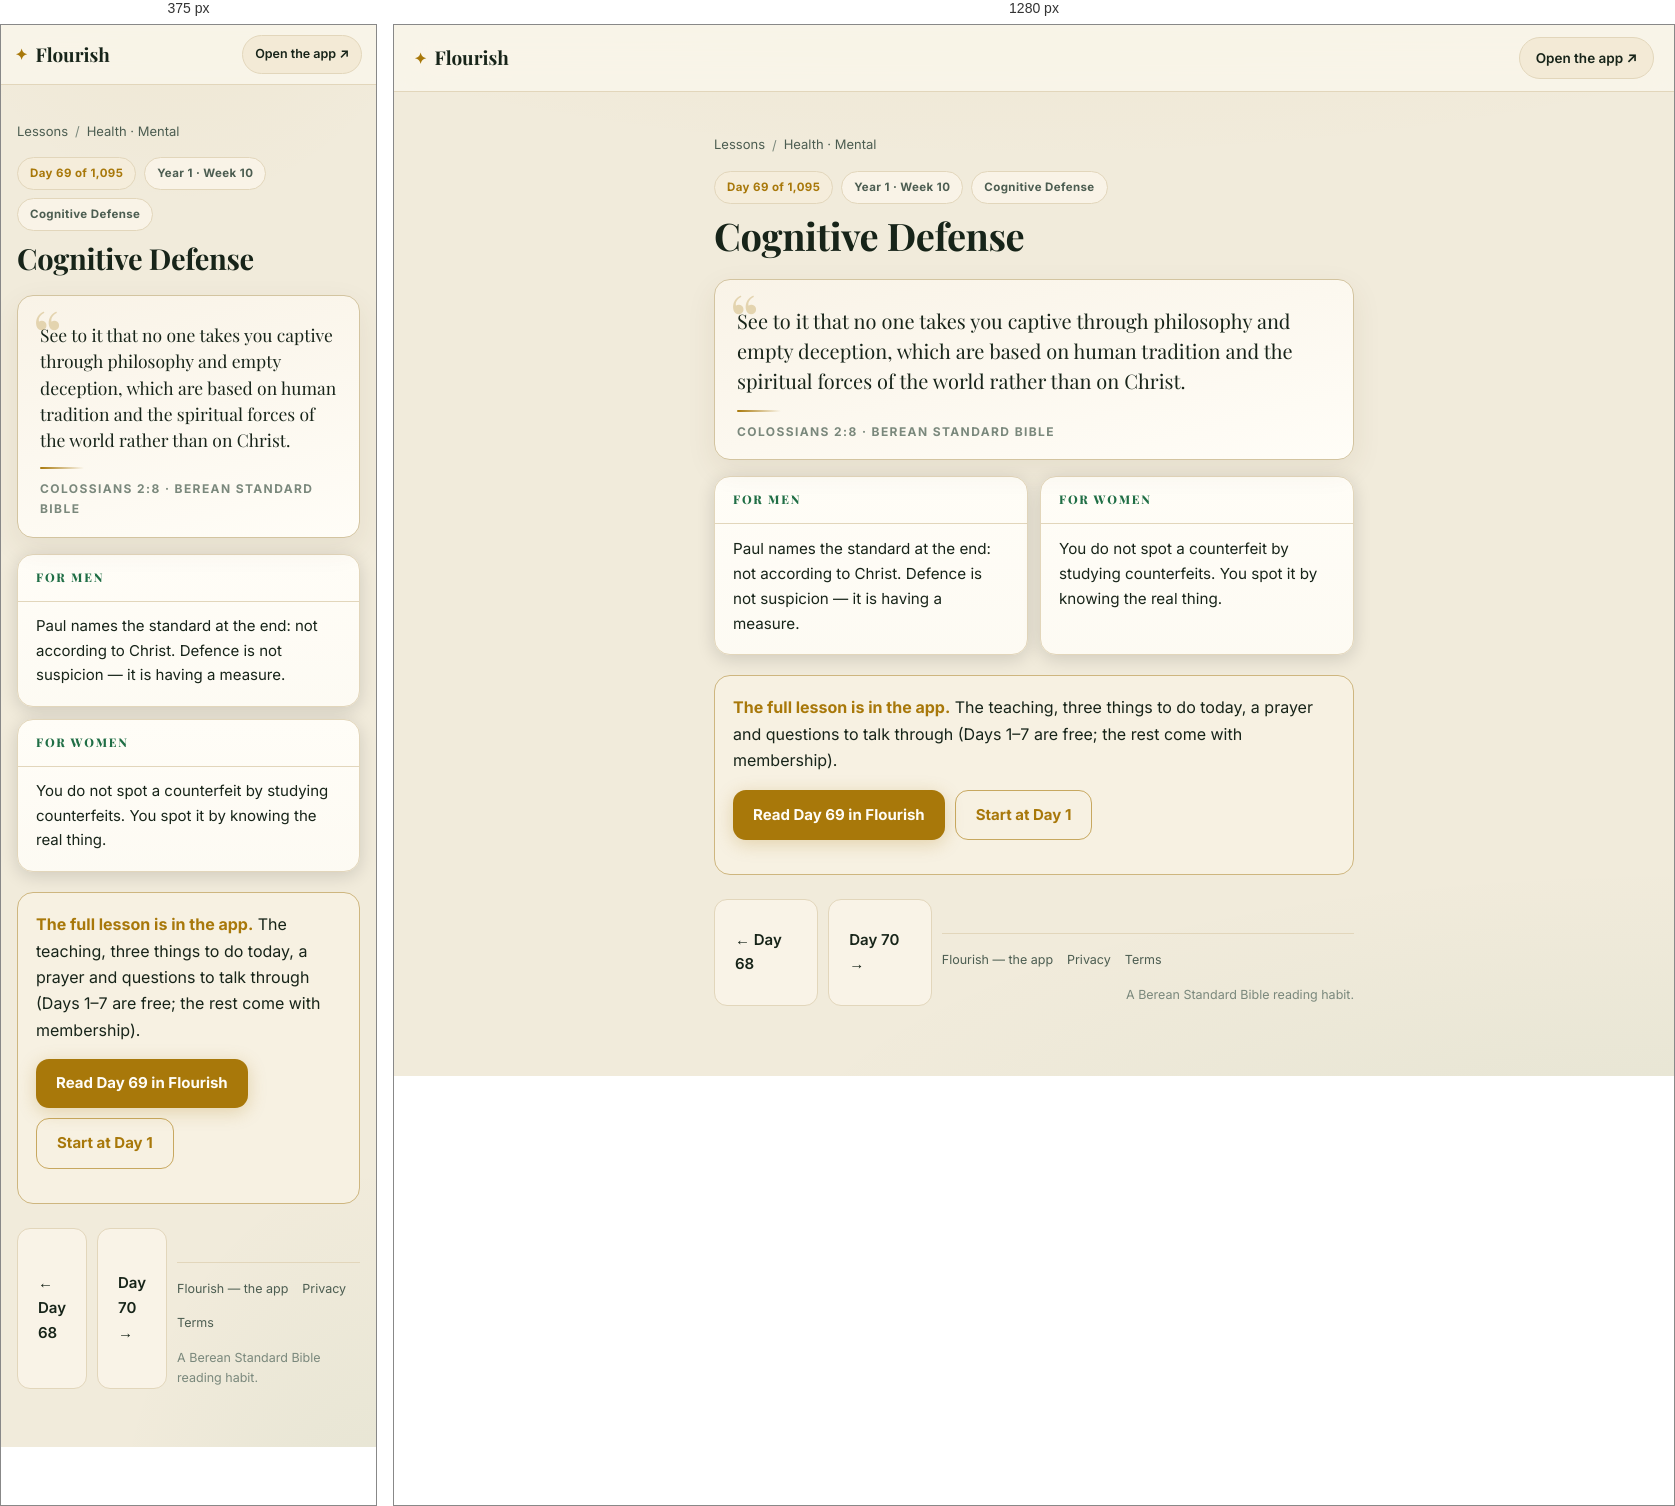
Rendered at 375 px and 1280 px, left to right.

<!-- file: day-69.html -->
<!DOCTYPE html>
<html lang="en">
<head>
<meta charset="UTF-8">
<meta name="viewport" content="width=device-width, initial-scale=1">
<title>Cognitive Defense (Colossians 2:8) — Day 69 | Flourish</title>
<meta name="description" content="Colossians 2:8: See to it that no one takes you captive through philosophy and empty deception, which are based on human tradition and the spiritual…">
<link rel="canonical" href="https://fitfriendchris.github.io/flourish/learn/day-69.html">
<meta property="og:type" content="article">
<meta property="og:title" content="Cognitive Defense (Colossians 2:8) — Day 69 | Flourish">
<meta property="og:description" content="Colossians 2:8: See to it that no one takes you captive through philosophy and empty deception, which are based on human tradition and the spiritual…">
<meta property="og:url" content="https://fitfriendchris.github.io/flourish/learn/day-69.html">
<meta property="og:image" content="https://fitfriendchris.github.io/flourish/og.png">
<link rel="stylesheet" href="learn.css">
</head>
<body>
<header class="bar"><a class="brand" href=""><span class="mk">✦</span>Flourish</a><a class="pill" href="">Open the app ↗</a></header>
<main>
<nav class="crumbs"><a href="./">Lessons</a><span>/</span><a href="mental.html">Health · Mental</a></nav>
<div class="chip-row"><span class="chip gold">Day 69 of 1,095</span><span class="chip">Year 1 · Week 10</span><span class="chip">Cognitive Defense</span></div>
<h1>Cognitive Defense</h1>
<figure class="verse"><p>See to it that no one takes you captive through philosophy and empty deception, which are based on human tradition and the spiritual forces of the world rather than on Christ.</p><span class="orn"></span><figcaption>Colossians 2:8 · Berean Standard Bible</figcaption></figure>
<section class="duo"><article class="reader"><h2>For men</h2><p>Paul names the standard at the end: not according to Christ. Defence is not suspicion — it is having a measure.</p></article><article class="reader"><h2>For women</h2><p>You do not spot a counterfeit by studying counterfeits. You spot it by knowing the real thing.</p></article></section>
<div class="banner"><b>The full lesson is in the app.</b> The teaching, three things to do today, a prayer and questions to talk through (Days 1–7 are free; the rest come with membership).<br><div class="cta-row"><a class="cta" href="../#/academy/lesson/69">Read Day 69 in Flourish</a><a class="cta alt" href="../">Start at Day 1</a></div></div>
<div class="nav"><a class="cta ghost" href="day-68.html">← Day 68</a><a class="cta ghost" href="day-70.html">Day 70 →</a>
<footer class="site"><a href="">Flourish — the app</a><a href="privacy.html">Privacy</a><a href="terms.html">Terms</a><span class="fm">A Berean Standard Bible reading habit.</span></footer>
</main>
</body>
</html>


/* @media block from learn.css */
@media(max-width:620px){
  .bar{padding:10px 14px}
  .pill{font-size:12.5px;padding:8px 12px}
  .duo{grid-template-columns:1fr}
  .lrow .lr{display:none}
  main{padding:18px 16px 48px}
  .verse p{font-size:17.5px}
  .reader p{font-size:15px}
}